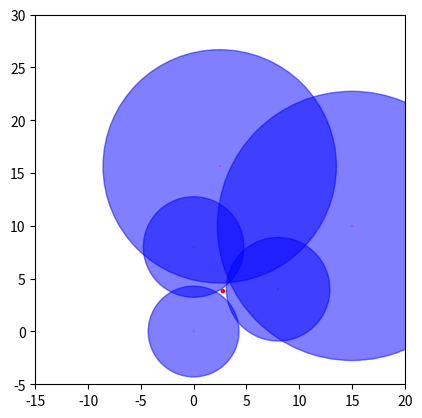

Python code for this plot:
import matplotlib.pyplot as plt
 
from numpy import *
from scipy.optimize import leastsq
 
allPoints = [ 	(0, 8, 4.76), 
			(0, 0, 4.299), 
			(8, 4, 4.902), 
			(2.47, 15.639, 11.047),
			(15, 10, 12.744) ]
 
def residuals(point, data):
    return array([sqrt( square(p[0] - point[0]) + square(p[1] - point[1])) / abs(p[2]) - 1 for p in data])
 
p0 = [0, 0]
 
points = allPoints[:5]
plsq = leastsq(residuals, p0, args=(points))
print(plsq)
 
 
fig = plt.figure()
ax = fig.add_subplot(1, 1, 1)
ax.set_xlim((-15, 20))
ax.set_ylim((-5, 30))
x0,x1 = ax.get_xlim()
y0,y1 = ax.get_ylim()
ax.set_aspect(abs(x1-x0)/abs(y1-y0))


# Plot section
for p in points:
        circ = plt.Circle((p[0], p[1]), radius=p[2], color='b', alpha=0.5)
        circ2 = plt.Circle((p[0], p[1]), radius=0.01, color='r', alpha=1)
        ax.add_patch(circ)
        ax.add_patch(circ2)
 
circ = plt.Circle(plsq[0], radius=0.15, color='r', alpha=1)
ax.add_patch(circ)
plt.show()